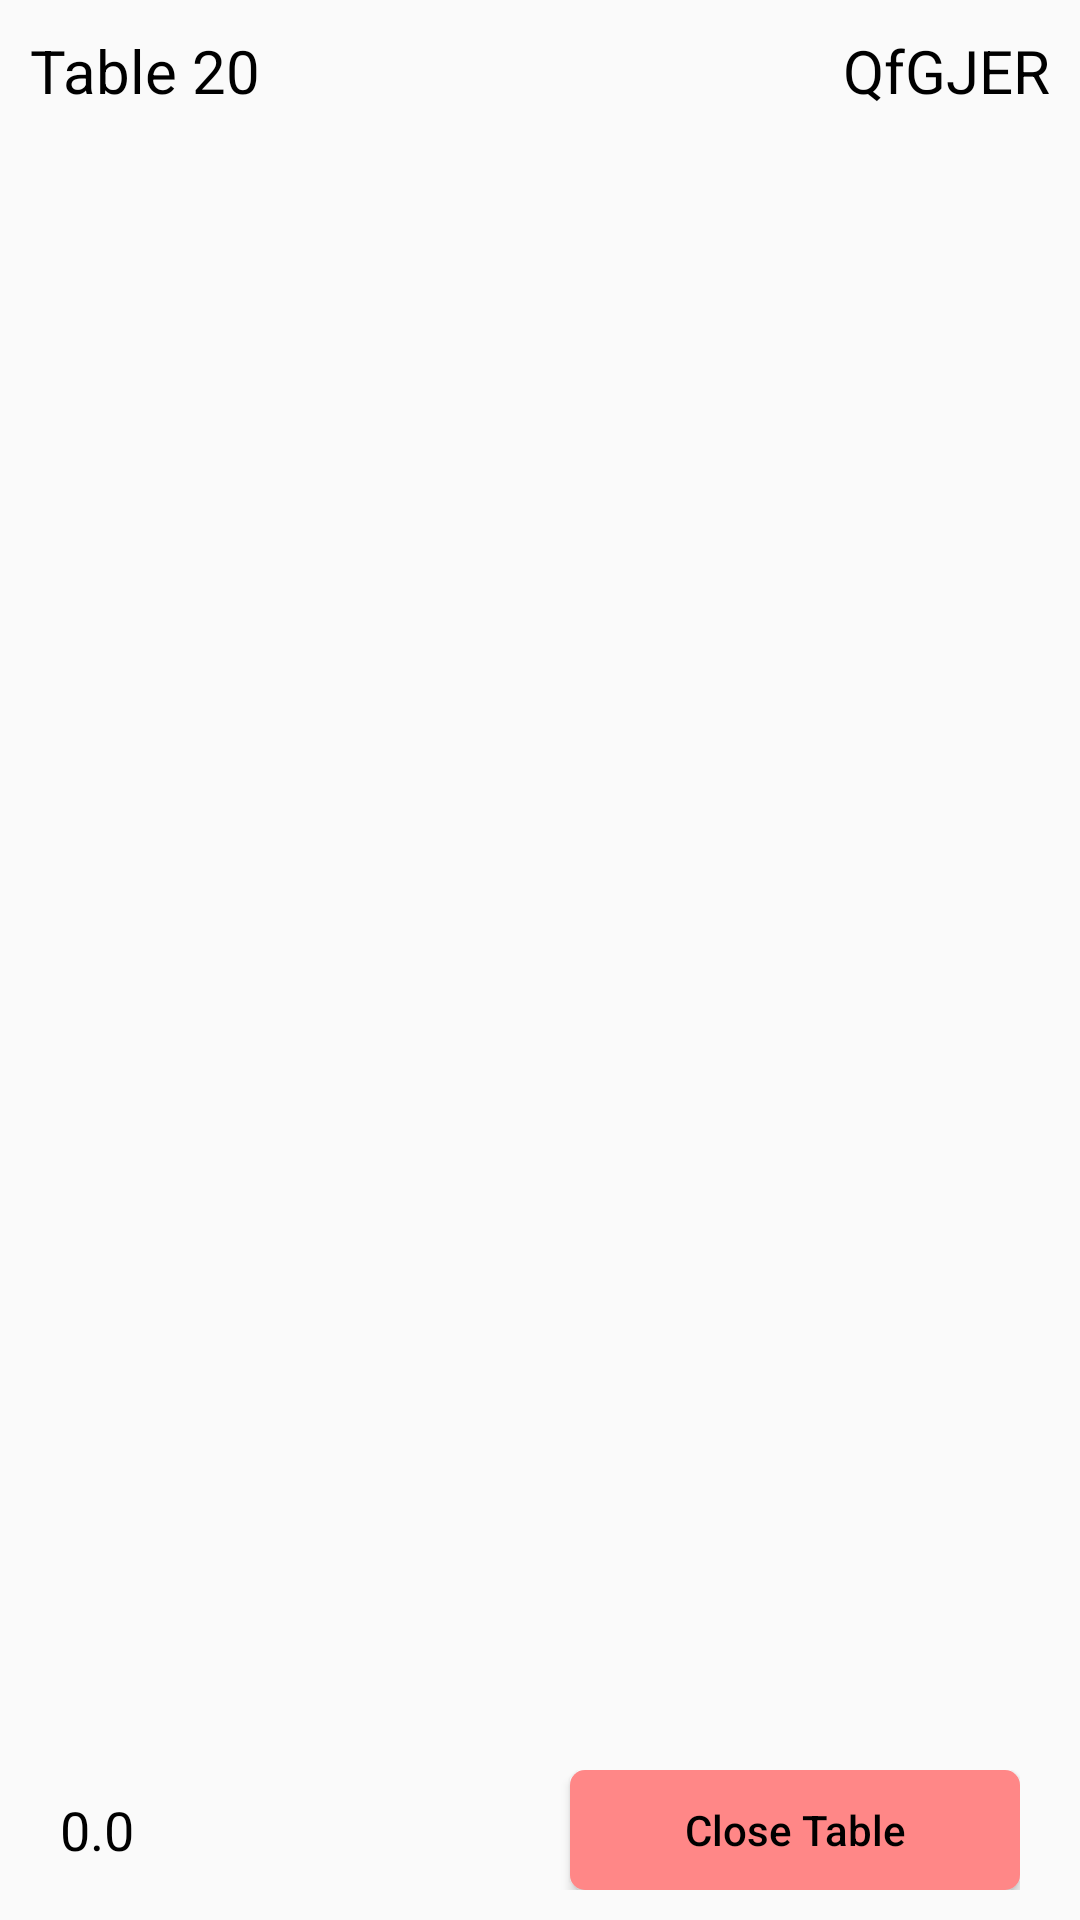

Produce the Android XML layout that renders to this screen, including the resource entries it uses.
<!-- AndroidManifest.xml: application theme Theme.EsemkaRestaurant -->
<!-- res/layout/fragment_orders_admin.xml -->
<?xml version="1.0" encoding="utf-8"?>
<RelativeLayout xmlns:android="http://schemas.android.com/apk/res/android"
    xmlns:tools="http://schemas.android.com/tools"
    android:layout_width="match_parent"
    android:layout_height="match_parent">

    <LinearLayout
        android:layout_width="match_parent"
        android:orientation="vertical"
        android:layout_marginLeft="10dp"
        android:layout_marginRight="10dp"
        android:layout_marginTop="10dp"
        android:layout_marginBottom="10dp"
        android:layout_height="wrap_content">

        <LinearLayout
            android:layout_width="match_parent"
            android:orientation="horizontal"
            android:layout_height="wrap_content">

            <TextView
                android:id="@+id/numberOrdersAdmin"
                android:layout_width="wrap_content"
                android:layout_height="wrap_content"
                android:textSize="20dp"
                android:textColor="@color/black"
                android:text="Table 20"/>

            <TextView
                android:id="@+id/codeOrdersAdmin"
                android:layout_width="match_parent"
                android:gravity="right"
                android:layout_height="wrap_content"
                android:textSize="20dp"
                android:textColor="@color/black"
                android:text="QfGJER"/>

        </LinearLayout>

        <RelativeLayout
            android:layout_width="match_parent"
            android:layout_height="match_parent">

            <androidx.recyclerview.widget.RecyclerView
                android:id="@+id/listOrdersAdmin"
                android:layout_marginTop="10dp"
                android:layout_width="match_parent"
                android:layout_height="match_parent"
                android:layout_above="@+id/lyTotal"
                tools:listitem="@layout/list_orders"/>

            <LinearLayout
                android:id="@+id/lyTotal"
                android:layout_width="match_parent"
                android:orientation="horizontal"
                android:layout_marginTop="5dp"
                android:layout_marginLeft="10dp"
                android:layout_marginRight="10dp"
                android:layout_marginBottom="10dp"
                android:layout_alignParentBottom="true"
                android:layout_height="wrap_content">

                <TextView
                    android:id="@+id/totalOrderAdmin"
                    android:textSize="18dp"
                    android:layout_gravity="center"
                    android:textColor="@color/black"
                    android:layout_width="wrap_content"
                    android:layout_height="wrap_content"
                    android:text="0.0"/>

                <RelativeLayout
                    android:layout_width="match_parent"
                    android:gravity="right"
                    android:layout_height="wrap_content">
                    <Button
                        android:id="@+id/btnCloseTable"
                        android:layout_width="150dp"
                        android:layout_height="40dp"
                        android:textAllCaps="false"
                        android:textColor="@color/black"
                        android:text="Close Table"
                        android:background="@drawable/bg_btn"/>
                </RelativeLayout>


            </LinearLayout>


        </RelativeLayout>



    </LinearLayout>

</RelativeLayout>
<!-- res/layout/list_orders.xml (included above) -->
<?xml version="1.0" encoding="utf-8"?>
<LinearLayout xmlns:android="http://schemas.android.com/apk/res/android"
    android:layout_width="match_parent"
    android:layout_height="wrap_content"
    xmlns:app="http://schemas.android.com/apk/res-auto">

    <androidx.cardview.widget.CardView
        android:id="@+id/viewOrders"
        android:layout_width="match_parent"
        android:layout_marginBottom="10dp"
        app:cardCornerRadius="5dp"
        app:cardBackgroundColor="@color/gray_200"
        android:layout_height="wrap_content">
        <LinearLayout
            android:layout_width="match_parent"
            android:orientation="vertical"
            android:layout_height="match_parent">
            <LinearLayout
                android:layout_marginTop="10dp"
                android:layout_marginLeft="10dp"
                android:layout_marginBottom="10dp"
                android:layout_width="wrap_content"
                android:orientation="horizontal"
                android:layout_height="wrap_content">

                <TextView
                    android:id="@+id/orderNumber"
                    android:layout_marginRight="10dp"
                    android:layout_width="match_parent"
                    android:layout_height="wrap_content"
                    android:text="Order 1 -"
                    android:textSize="18dp"
                    android:textColor="@color/black"/>

                <TextView
                    android:id="@+id/dateOrders"
                    android:layout_width="match_parent"
                    android:layout_height="wrap_content"
                    android:text="20-073434"
                    android:textSize="18dp"
                    android:textColor="@color/black"/>


            </LinearLayout>


            <TextView
                android:id="@+id/statusOrder"
                android:layout_marginLeft="10dp"
                android:layout_marginBottom="10dp"
                android:layout_width="match_parent"
                android:layout_height="wrap_content"
                android:text="Done"
                android:textSize="18dp"
                android:textColor="@color/black"/>

            <LinearLayout
                android:orientation="horizontal"
                android:layout_marginRight="10dp"
                android:layout_marginBottom="10dp"
                android:layout_width="wrap_content"
                android:layout_height="wrap_content">

                <TextView
                    android:id="@+id/quantityItemOrder"
                    android:layout_marginLeft="10dp"
                    android:layout_width="match_parent"
                    android:layout_height="wrap_content"
                    android:text="2"
                    android:textSize="18dp"
                    android:textColor="@color/black"/>


                <LinearLayout
                    android:layout_width="match_parent"
                    android:orientation="vertical"
                    android:layout_height="wrap_content">

                    <TextView
                        android:id="@+id/itemNameOrders"
                        android:layout_marginLeft="10dp"
                        android:layout_width="200dp"
                        android:layout_height="wrap_content"
                        android:text="Ayam Krispy"
                        android:textSize="18dp"
                        android:textColor="@color/black"/>

                </LinearLayout>

                <RelativeLayout
                    android:layout_width="match_parent"
                    android:layout_height="wrap_content">

                    <TextView
                        android:id="@+id/subTotalItemOrder"
                        android:layout_marginLeft="10dp"
                        android:gravity="right"
                        android:layout_width="match_parent"
                        android:layout_height="wrap_content"
                        android:text="Rp 00000"
                        android:textSize="18dp"
                        android:textColor="@color/black"/>
                </RelativeLayout>


            </LinearLayout>


        </LinearLayout>


    </androidx.cardview.widget.CardView>





</LinearLayout>
<!-- resources referenced by this layout -->
<resources>
  <color name="black">#FF000000</color>
  <color name="gray_200">#D8D9CF</color>
  <!-- drawable bg_btn (drawable) -->
  <?xml version="1.0" encoding="utf-8"?>
  <selector xmlns:android="http://schemas.android.com/apk/res/android" >
  <item android:state_pressed="true" >
      <shape android:shape="rectangle"  >
          <corners android:radius="5dip" />
          
          <solid android:color="@color/pink_800"/>
      </shape>
  </item>
  <item >
      <shape android:shape="rectangle"  >
          <corners android:radius="5dip" />
          <solid android:color="@color/pink_600"/>
      </shape>
  </item>
  </selector>
  <style name="Theme.EsemkaRestaurant" parent="Theme.MaterialComponents.Light.NoActionBar.Bridge">
          
          <item name="colorPrimary">@color/pink_600</item>
          <item name="colorPrimaryVariant">@color/pink_600</item>
          <item name="colorOnPrimary">@color/white</item>
          
          <item name="colorSecondary">@color/teal_200</item>
          <item name="colorSecondaryVariant">@color/teal_700</item>
          <item name="colorOnSecondary">@color/black</item>
          
          <item name="android:statusBarColor">?attr/colorPrimaryVariant</item>
          
      </style>
  <color name="pink_800">#E26868</color>
  <color name="pink_600">#FF8787</color>
  <color name="white">#FFFFFFFF</color>
  <color name="teal_200">#FF03DAC5</color>
  <color name="teal_700">#FF018786</color>
</resources>
